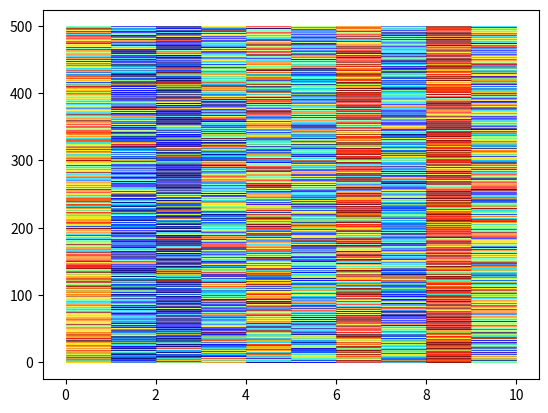

This chart was generated by the following Python code: (Note: this script raises an exception after producing the figure.)
# -*- coding: utf-8 -*-
"""
Created on Thu Mar  5 14:22:41 2015

@author: frankpatterson
"""


import numpy as np
from matplotlib import cm
import matplotlib.pyplot as plt

full_ranks = [[8, 7, 3, 5, 2, 1, 4, 9, 10, 6], [7, 3, 6, 8, 1, 2, 9, 4, 10, 5], [8, 3, 1, 7, 4, 6, 9, 2, 10, 5], [10, 3, 9, 2, 6, 1, 8, 4, 7, 5], [5, 2, 7, 6, 4, 3, 10, 8, 9, 1], [9, 1, 3, 6, 5, 4, 7, 2, 10, 8], [5, 1, 7, 6, 8, 4, 10, 3, 9, 2], [8, 1, 4, 9, 2, 5, 6, 3, 10, 7], [10, 1, 2, 6, 4, 5, 8, 3, 9, 7], [9, 4, 1, 2, 8, 5, 7, 3, 10, 6], [6, 3, 1, 2, 4, 7, 9, 5, 10, 8], [9, 3, 2, 1, 4, 6, 8, 5, 10, 7], [7, 2, 1, 4, 10, 3, 8, 6, 9, 5], [6, 1, 3, 4, 8, 5, 10, 7, 9, 2], [8, 1, 6, 3, 10, 5, 7, 2, 9, 4], [6, 3, 1, 5, 8, 2, 7, 4, 10, 9], [8, 5, 1, 7, 4, 3, 10, 6, 9, 2], [8, 5, 3, 1, 7, 2, 9, 4, 10, 6], [6, 3, 2, 5, 7, 4, 10, 8, 9, 1], [9, 1, 4, 7, 8, 2, 10, 5, 6, 3], [7, 4, 6, 3, 10, 1, 8, 2, 9, 5], [6, 2, 5, 7, 9, 1, 4, 3, 10, 8], [8, 1, 9, 4, 7, 2, 6, 5, 10, 3], [7, 1, 4, 3, 8, 5, 10, 6, 9, 2], [7, 2, 1, 3, 10, 5, 8, 4, 6, 9], [8, 2, 1, 3, 7, 6, 10, 4, 9, 5], [9, 8, 3, 1, 2, 5, 7, 4, 10, 6], [7, 6, 1, 2, 8, 4, 9, 5, 10, 3], [7, 4, 1, 2, 9, 3, 8, 6, 10, 5], [7, 1, 4, 5, 6, 9, 8, 2, 10, 3], [7, 1, 2, 8, 4, 3, 6, 5, 10, 9], [8, 6, 5, 3, 4, 1, 9, 7, 10, 2], [10, 2, 1, 5, 8, 3, 7, 4, 9, 6], [4, 6, 5, 7, 10, 2, 8, 1, 9, 3], [10, 3, 1, 9, 7, 4, 6, 5, 8, 2], [8, 1, 2, 3, 9, 5, 7, 4, 10, 6], [10, 5, 1, 2, 9, 3, 8, 4, 6, 7], [9, 3, 1, 5, 4, 6, 8, 2, 7, 10], [8, 1, 3, 4, 7, 5, 10, 6, 9, 2], [6, 5, 3, 2, 8, 4, 10, 1, 9, 7], [8, 1, 2, 6, 5, 7, 10, 3, 9, 4], [9, 6, 1, 3, 8, 5, 10, 2, 7, 4], [6, 9, 1, 2, 7, 3, 4, 8, 10, 5], [9, 5, 7, 2, 4, 1, 10, 3, 8, 6], [8, 4, 1, 2, 6, 3, 5, 7, 10, 9], [8, 4, 1, 2, 3, 6, 9, 5, 10, 7], [8, 3, 5, 10, 7, 2, 9, 4, 6, 1], [7, 2, 1, 8, 10, 9, 6, 3, 4, 5], [7, 1, 3, 2, 10, 4, 9, 5, 8, 6], [7, 2, 1, 9, 5, 3, 6, 4, 10, 8], [7, 4, 1, 2, 8, 5, 9, 6, 10, 3], [8, 7, 3, 2, 4, 1, 9, 6, 10, 5], [7, 3, 1, 9, 2, 5, 10, 4, 8, 6], [8, 2, 1, 3, 9, 5, 6, 4, 10, 7], [6, 3, 2, 7, 1, 4, 10, 5, 9, 8], [8, 4, 3, 6, 5, 1, 10, 2, 9, 7], [7, 1, 3, 6, 8, 5, 4, 2, 10, 9], [10, 5, 2, 3, 4, 1, 7, 8, 9, 6], [7, 1, 3, 4, 9, 5, 10, 2, 8, 6], [7, 2, 1, 5, 10, 3, 8, 4, 9, 6], [7, 3, 1, 5, 8, 4, 9, 2, 10, 6], [7, 2, 6, 4, 5, 3, 8, 1, 10, 9], [7, 4, 3, 5, 8, 1, 9, 6, 10, 2], [8, 4, 1, 3, 7, 6, 10, 2, 9, 5], [9, 7, 6, 1, 3, 5, 10, 4, 8, 2], [8, 3, 2, 4, 5, 1, 9, 6, 10, 7], [8, 3, 1, 4, 7, 5, 10, 2, 9, 6], [8, 2, 5, 7, 6, 1, 9, 4, 10, 3], [5, 6, 4, 2, 8, 1, 9, 3, 10, 7], [7, 4, 1, 3, 6, 5, 9, 2, 10, 8], [6, 1, 5, 3, 9, 4, 8, 2, 10, 7], [6, 5, 2, 4, 9, 3, 10, 1, 8, 7], [7, 2, 4, 8, 9, 5, 6, 1, 10, 3], [7, 1, 6, 2, 9, 4, 8, 5, 10, 3], [7, 2, 1, 4, 6, 3, 10, 5, 9, 8], [10, 3, 2, 5, 6, 4, 7, 1, 9, 8], [7, 4, 1, 2, 5, 6, 10, 3, 8, 9], [8, 6, 1, 3, 5, 4, 10, 2, 9, 7], [5, 4, 1, 2, 10, 9, 6, 3, 7, 8], [6, 2, 1, 3, 8, 4, 9, 5, 10, 7], [8, 1, 2, 4, 3, 7, 9, 5, 6, 10], [5, 4, 6, 2, 3, 1, 8, 9, 10, 7], [3, 1, 2, 7, 9, 6, 8, 4, 10, 5], [7, 1, 2, 9, 8, 6, 10, 3, 4, 5], [7, 3, 1, 5, 10, 2, 4, 6, 8, 9], [9, 6, 1, 3, 2, 8, 7, 4, 10, 5], [4, 1, 6, 10, 5, 2, 7, 8, 9, 3], [8, 5, 1, 2, 7, 4, 9, 3, 10, 6], [9, 4, 3, 10, 1, 6, 8, 2, 5, 7], [7, 4, 1, 5, 10, 3, 6, 2, 8, 9], [4, 2, 3, 1, 10, 8, 5, 6, 9, 7], [7, 8, 1, 2, 3, 5, 9, 6, 10, 4], [8, 3, 2, 7, 1, 4, 9, 5, 10, 6], [5, 4, 1, 10, 6, 3, 7, 2, 9, 8], [7, 3, 4, 1, 9, 5, 8, 2, 10, 6], [6, 5, 3, 2, 10, 8, 4, 1, 9, 7], [7, 1, 2, 6, 9, 3, 10, 5, 8, 4], [6, 5, 1, 3, 8, 2, 7, 4, 10, 9], [3, 6, 1, 5, 10, 4, 9, 2, 8, 7], [8, 3, 1, 5, 7, 4, 9, 2, 10, 6], [8, 1, 6, 2, 5, 7, 9, 3, 10, 4], [8, 2, 1, 4, 9, 5, 10, 3, 7, 6], [8, 1, 3, 5, 9, 7, 10, 2, 4, 6], [7, 6, 5, 8, 3, 2, 10, 4, 9, 1], [8, 4, 1, 3, 7, 5, 6, 2, 9, 10], [8, 2, 1, 4, 7, 5, 10, 3, 9, 6], [8, 4, 2, 3, 7, 6, 9, 1, 10, 5], [2, 3, 8, 6, 7, 5, 9, 1, 10, 4], [7, 6, 2, 3, 1, 8, 5, 4, 10, 9], [7, 2, 1, 5, 6, 4, 10, 3, 8, 9], [10, 2, 1, 3, 6, 5, 9, 4, 8, 7], [8, 1, 3, 5, 2, 4, 10, 6, 9, 7], [8, 2, 7, 4, 5, 3, 6, 9, 10, 1], [8, 1, 4, 7, 6, 3, 9, 2, 10, 5], [10, 5, 1, 9, 2, 7, 4, 3, 8, 6], [3, 2, 9, 7, 8, 4, 10, 1, 6, 5], [5, 4, 3, 6, 8, 2, 10, 1, 9, 7], [6, 2, 1, 8, 10, 3, 7, 5, 9, 4], [6, 5, 3, 7, 8, 2, 9, 4, 10, 1], [4, 7, 1, 2, 8, 3, 6, 5, 9, 10], [9, 3, 1, 10, 7, 5, 4, 2, 8, 6], [10, 4, 1, 3, 2, 6, 7, 9, 8, 5], [9, 6, 8, 5, 7, 2, 10, 1, 4, 3], [6, 1, 10, 4, 7, 2, 9, 8, 5, 3], [3, 2, 1, 4, 10, 5, 8, 6, 9, 7], [6, 1, 4, 10, 5, 2, 8, 3, 9, 7], [9, 4, 5, 3, 2, 1, 7, 8, 10, 6], [8, 6, 1, 7, 2, 5, 4, 3, 10, 9], [9, 1, 5, 8, 6, 7, 4, 3, 10, 2], [7, 1, 4, 2, 3, 6, 9, 8, 10, 5], [6, 5, 8, 1, 10, 4, 9, 3, 7, 2], [9, 2, 3, 8, 10, 5, 4, 1, 7, 6], [6, 5, 7, 2, 8, 4, 9, 1, 10, 3], [7, 3, 1, 4, 10, 5, 6, 2, 8, 9], [5, 1, 6, 4, 9, 2, 10, 3, 8, 7], [10, 1, 8, 9, 7, 2, 6, 3, 5, 4], [3, 2, 1, 5, 9, 4, 10, 8, 7, 6], [4, 1, 5, 8, 7, 6, 10, 3, 9, 2], [6, 1, 8, 5, 4, 3, 10, 2, 9, 7], [5, 1, 3, 4, 10, 7, 6, 2, 9, 8], [9, 2, 4, 6, 3, 1, 7, 8, 10, 5], [10, 1, 5, 6, 9, 2, 8, 3, 7, 4], [10, 3, 1, 2, 6, 4, 7, 5, 9, 8], [9, 6, 1, 2, 7, 4, 5, 3, 10, 8], [9, 2, 1, 4, 7, 3, 5, 6, 10, 8], [2, 3, 8, 1, 9, 4, 6, 5, 7, 10], [9, 2, 1, 7, 6, 5, 8, 4, 10, 3], [5, 3, 9, 2, 8, 4, 10, 6, 7, 1], [8, 7, 1, 4, 3, 6, 2, 5, 10, 9], [7, 8, 1, 2, 6, 5, 4, 3, 9, 10], [8, 6, 3, 9, 7, 1, 2, 4, 10, 5], [10, 3, 8, 1, 5, 2, 7, 6, 9, 4], [9, 5, 1, 4, 3, 2, 10, 7, 8, 6], [7, 3, 1, 8, 10, 4, 2, 5, 9, 6], [8, 4, 2, 5, 9, 3, 10, 1, 7, 6], [8, 2, 1, 6, 10, 4, 7, 3, 9, 5], [8, 6, 1, 3, 10, 4, 7, 5, 9, 2], [5, 2, 7, 3, 10, 1, 9, 4, 8, 6], [8, 1, 3, 5, 6, 2, 9, 4, 10, 7], [6, 1, 5, 3, 8, 7, 9, 4, 10, 2], [3, 4, 1, 5, 8, 7, 10, 2, 9, 6], [9, 1, 3, 2, 6, 5, 10, 4, 8, 7], [4, 7, 1, 2, 9, 6, 10, 3, 8, 5], [7, 3, 1, 5, 9, 4, 6, 8, 10, 2], [10, 2, 6, 3, 4, 1, 8, 7, 9, 5], [8, 2, 1, 6, 5, 4, 10, 3, 9, 7], [8, 2, 1, 9, 3, 4, 10, 5, 6, 7], [4, 5, 1, 6, 9, 3, 7, 2, 10, 8], [8, 2, 9, 5, 6, 1, 7, 3, 10, 4], [8, 6, 1, 10, 3, 5, 7, 4, 9, 2], [8, 4, 10, 1, 7, 2, 6, 3, 9, 5], [10, 1, 6, 5, 9, 3, 7, 4, 8, 2], [7, 2, 5, 10, 4, 3, 8, 6, 9, 1], [6, 2, 4, 9, 8, 1, 10, 5, 7, 3], [4, 2, 6, 3, 8, 9, 10, 1, 7, 5], [6, 9, 1, 4, 5, 2, 10, 3, 8, 7], [10, 3, 1, 9, 4, 7, 5, 2, 8, 6], [7, 1, 4, 8, 6, 5, 10, 3, 9, 2], [6, 4, 1, 8, 7, 3, 10, 2, 9, 5], [6, 3, 1, 2, 8, 4, 9, 5, 10, 7], [4, 2, 3, 5, 9, 1, 10, 8, 6, 7], [6, 2, 1, 5, 8, 3, 9, 4, 10, 7], [5, 2, 1, 6, 3, 10, 8, 4, 9, 7], [10, 7, 1, 5, 6, 2, 4, 3, 8, 9], [9, 2, 3, 1, 8, 4, 10, 5, 7, 6], [4, 5, 9, 8, 7, 1, 10, 3, 6, 2], [8, 3, 1, 9, 7, 6, 4, 2, 10, 5], [5, 7, 2, 4, 1, 6, 8, 3, 10, 9], [6, 2, 1, 8, 4, 7, 5, 3, 10, 9], [7, 2, 1, 5, 9, 4, 6, 3, 8, 10], [10, 3, 1, 2, 9, 7, 4, 6, 8, 5], [4, 3, 6, 5, 10, 2, 7, 1, 9, 8], [8, 2, 4, 3, 6, 1, 10, 5, 9, 7], [7, 1, 5, 6, 10, 3, 8, 2, 9, 4], [8, 1, 4, 2, 7, 3, 6, 5, 9, 10], [7, 2, 1, 4, 10, 6, 8, 3, 9, 5], [7, 6, 1, 4, 3, 8, 10, 2, 9, 5], [8, 2, 1, 6, 3, 7, 10, 4, 9, 5], [8, 7, 6, 5, 9, 1, 4, 3, 10, 2], [10, 2, 1, 5, 8, 4, 7, 3, 9, 6], [10, 2, 1, 4, 9, 6, 7, 3, 8, 5], [5, 2, 1, 7, 9, 4, 8, 3, 10, 6], [5, 1, 3, 4, 2, 7, 9, 8, 10, 6], [2, 4, 1, 5, 10, 8, 9, 3, 7, 6], [5, 1, 7, 8, 4, 2, 9, 3, 10, 6], [6, 4, 2, 1, 10, 5, 9, 3, 8, 7], [7, 2, 1, 5, 10, 8, 9, 3, 6, 4], [9, 5, 1, 3, 4, 8, 7, 2, 10, 6], [8, 4, 1, 2, 6, 5, 10, 3, 9, 7], [9, 2, 5, 3, 6, 1, 10, 4, 7, 8], [8, 6, 2, 7, 3, 4, 9, 5, 10, 1], [6, 2, 5, 4, 7, 3, 9, 1, 10, 8], [8, 1, 3, 2, 7, 6, 5, 4, 10, 9], [8, 1, 6, 3, 9, 4, 5, 7, 10, 2], [7, 3, 1, 4, 9, 2, 10, 6, 8, 5], [7, 3, 8, 1, 10, 5, 6, 2, 9, 4], [5, 2, 1, 4, 10, 6, 8, 3, 9, 7], [5, 4, 2, 3, 10, 7, 6, 1, 9, 8], [7, 2, 1, 3, 6, 4, 10, 5, 9, 8], [8, 7, 1, 2, 4, 3, 10, 5, 9, 6], [4, 5, 7, 1, 3, 8, 9, 6, 10, 2], [7, 4, 6, 1, 9, 2, 8, 5, 10, 3], [8, 2, 1, 5, 7, 4, 9, 3, 10, 6], [8, 2, 1, 5, 4, 6, 10, 3, 9, 7], [9, 6, 2, 3, 1, 7, 10, 4, 8, 5], [7, 1, 3, 2, 5, 6, 10, 4, 9, 8], [8, 3, 1, 4, 10, 6, 9, 2, 7, 5], [5, 1, 8, 6, 9, 2, 10, 3, 7, 4], [6, 2, 1, 7, 4, 5, 9, 3, 10, 8], [6, 5, 1, 8, 2, 10, 3, 4, 7, 9], [8, 3, 1, 6, 7, 4, 9, 2, 5, 10], [10, 7, 2, 4, 5, 3, 9, 1, 8, 6], [6, 2, 1, 7, 5, 8, 9, 3, 10, 4], [4, 1, 6, 5, 7, 2, 10, 3, 9, 8], [9, 2, 1, 7, 5, 4, 6, 3, 10, 8], [8, 4, 2, 7, 9, 5, 1, 3, 10, 6], [9, 4, 3, 7, 2, 1, 10, 6, 8, 5], [7, 4, 1, 6, 8, 3, 9, 2, 10, 5], [9, 2, 1, 4, 5, 6, 10, 3, 7, 8], [5, 1, 7, 8, 2, 6, 9, 4, 10, 3], [10, 5, 8, 3, 7, 1, 9, 6, 4, 2], [10, 2, 1, 5, 6, 7, 8, 3, 9, 4], [8, 5, 1, 4, 3, 7, 9, 6, 10, 2], [9, 2, 6, 7, 3, 1, 4, 5, 8, 10], [7, 2, 1, 8, 5, 6, 9, 3, 10, 4], [9, 2, 3, 5, 6, 4, 7, 1, 10, 8], [8, 7, 1, 6, 9, 2, 4, 5, 10, 3], [5, 1, 7, 2, 8, 3, 10, 6, 9, 4], [7, 3, 1, 5, 8, 6, 10, 2, 9, 4], [8, 2, 4, 1, 7, 3, 9, 6, 10, 5], [7, 1, 5, 6, 8, 4, 9, 3, 10, 2], [7, 1, 4, 2, 6, 8, 9, 5, 10, 3], [7, 5, 1, 2, 8, 6, 10, 4, 9, 3], [9, 7, 1, 6, 3, 4, 8, 5, 10, 2], [9, 2, 5, 1, 4, 7, 8, 3, 10, 6], [7, 3, 4, 5, 2, 1, 6, 9, 10, 8], [8, 6, 1, 4, 5, 2, 3, 7, 9, 10], [6, 8, 9, 3, 7, 2, 10, 4, 5, 1], [2, 6, 8, 7, 10, 5, 3, 4, 9, 1], [6, 4, 1, 3, 7, 5, 10, 2, 8, 9], [4, 6, 1, 8, 7, 2, 10, 3, 9, 5], [8, 4, 1, 5, 2, 6, 10, 3, 7, 9], [7, 2, 1, 4, 10, 6, 8, 3, 5, 9], [8, 7, 5, 3, 9, 1, 10, 4, 6, 2], [8, 10, 1, 9, 2, 3, 6, 4, 7, 5], [7, 2, 1, 5, 9, 6, 3, 4, 10, 8], [6, 4, 1, 10, 5, 7, 8, 2, 9, 3], [7, 2, 4, 8, 10, 3, 5, 1, 9, 6], [8, 4, 2, 3, 6, 7, 5, 1, 10, 9], [4, 1, 3, 9, 7, 2, 10, 8, 6, 5], [7, 1, 3, 4, 5, 6, 9, 2, 10, 8], [3, 5, 1, 8, 9, 2, 10, 4, 7, 6], [9, 8, 5, 4, 1, 3, 7, 2, 10, 6], [5, 6, 2, 8, 7, 3, 10, 4, 9, 1], [4, 2, 3, 7, 6, 5, 10, 8, 9, 1], [9, 2, 3, 6, 8, 4, 5, 7, 10, 1], [8, 2, 1, 4, 7, 3, 10, 5, 9, 6], [8, 3, 1, 9, 5, 7, 4, 2, 10, 6], [8, 5, 1, 6, 7, 2, 10, 4, 9, 3], [6, 5, 1, 4, 8, 3, 9, 2, 10, 7], [4, 3, 1, 6, 8, 2, 10, 5, 7, 9], [8, 1, 3, 5, 6, 4, 10, 2, 9, 7], [6, 2, 1, 4, 7, 5, 9, 3, 10, 8], [10, 2, 1, 3, 6, 8, 7, 5, 9, 4], [6, 3, 2, 4, 8, 5, 9, 1, 10, 7], [7, 6, 4, 3, 2, 5, 8, 1, 10, 9], [7, 3, 1, 5, 10, 2, 9, 4, 8, 6], [5, 2, 1, 3, 9, 4, 7, 6, 10, 8], [8, 6, 1, 4, 5, 9, 2, 3, 7, 10], [6, 1, 2, 4, 10, 5, 9, 3, 7, 8], [10, 2, 5, 6, 3, 1, 9, 7, 8, 4], [7, 6, 1, 2, 9, 5, 8, 4, 10, 3], [5, 3, 2, 8, 9, 4, 10, 1, 7, 6], [5, 1, 2, 3, 7, 8, 4, 6, 9, 10], [10, 3, 2, 1, 6, 4, 5, 7, 9, 8], [6, 2, 1, 9, 5, 7, 4, 3, 10, 8], [6, 5, 9, 4, 7, 1, 10, 3, 8, 2], [8, 5, 1, 4, 2, 7, 9, 3, 10, 6], [7, 6, 5, 8, 2, 3, 10, 4, 9, 1], [8, 1, 4, 5, 9, 2, 6, 7, 10, 3], [9, 1, 4, 7, 6, 2, 5, 8, 10, 3], [10, 7, 2, 1, 3, 8, 6, 5, 9, 4], [8, 4, 1, 2, 3, 6, 9, 7, 10, 5], [9, 4, 6, 2, 1, 5, 10, 3, 8, 7], [8, 1, 2, 3, 9, 4, 10, 5, 6, 7], [8, 3, 2, 1, 7, 5, 10, 4, 9, 6], [8, 2, 1, 4, 5, 3, 10, 7, 9, 6], [6, 3, 8, 4, 5, 1, 9, 7, 10, 2], [4, 6, 2, 9, 8, 3, 7, 1, 10, 5], [7, 6, 1, 2, 5, 4, 9, 3, 10, 8], [4, 3, 6, 1, 8, 2, 10, 7, 9, 5], [7, 5, 1, 8, 3, 4, 10, 2, 9, 6], [6, 5, 3, 1, 10, 4, 8, 2, 7, 9], [8, 2, 1, 4, 3, 5, 9, 6, 10, 7], [9, 6, 5, 2, 4, 7, 10, 1, 8, 3], [7, 2, 6, 1, 4, 5, 9, 3, 10, 8], [7, 4, 1, 6, 2, 5, 9, 3, 10, 8], [2, 1, 3, 5, 10, 4, 9, 7, 8, 6], [8, 2, 1, 7, 5, 4, 10, 3, 9, 6], [7, 4, 8, 3, 5, 2, 10, 6, 9, 1], [9, 1, 6, 8, 4, 3, 7, 2, 10, 5], [4, 2, 9, 6, 7, 1, 10, 3, 8, 5], [8, 10, 1, 9, 2, 5, 6, 4, 7, 3], [6, 3, 1, 2, 7, 4, 8, 5, 10, 9], [7, 2, 1, 3, 10, 5, 6, 4, 9, 8], [6, 9, 2, 7, 5, 1, 10, 3, 8, 4], [8, 5, 1, 2, 7, 6, 10, 3, 9, 4], [6, 7, 1, 2, 4, 3, 5, 8, 10, 9], [4, 8, 2, 1, 5, 7, 10, 3, 9, 6], [9, 1, 8, 7, 4, 2, 6, 5, 10, 3], [7, 2, 1, 4, 8, 3, 9, 5, 10, 6], [9, 3, 2, 1, 4, 6, 8, 5, 10, 7], [9, 2, 3, 4, 10, 5, 8, 1, 7, 6], [5, 2, 1, 3, 9, 4, 10, 6, 8, 7], [4, 2, 6, 10, 3, 1, 8, 7, 9, 5], [5, 2, 3, 7, 9, 4, 10, 1, 8, 6], [7, 4, 2, 6, 8, 1, 9, 3, 10, 5], [8, 1, 2, 5, 7, 4, 9, 3, 10, 6], [6, 8, 2, 4, 5, 3, 7, 1, 10, 9], [8, 4, 2, 3, 9, 6, 7, 1, 10, 5], [8, 6, 2, 7, 5, 3, 10, 1, 9, 4], [9, 2, 7, 1, 8, 5, 6, 4, 10, 3], [8, 3, 1, 7, 5, 2, 10, 6, 9, 4], [9, 1, 3, 5, 2, 6, 7, 4, 10, 8], [9, 4, 8, 1, 7, 3, 6, 5, 10, 2], [9, 6, 1, 4, 3, 8, 10, 2, 5, 7], [5, 3, 4, 7, 10, 1, 6, 8, 9, 2], [6, 3, 4, 9, 8, 5, 7, 2, 10, 1], [6, 2, 4, 5, 7, 3, 9, 8, 10, 1], [3, 2, 6, 7, 10, 1, 8, 5, 9, 4], [8, 1, 4, 2, 7, 3, 9, 5, 10, 6], [9, 4, 6, 3, 8, 1, 5, 7, 10, 2], [7, 3, 1, 5, 4, 6, 8, 2, 10, 9], [7, 2, 6, 10, 3, 1, 8, 5, 9, 4], [9, 7, 1, 4, 8, 3, 6, 2, 10, 5], [4, 3, 2, 6, 10, 1, 9, 5, 8, 7], [6, 3, 1, 4, 7, 5, 9, 2, 10, 8], [8, 3, 1, 5, 7, 4, 9, 2, 10, 6], [9, 8, 4, 1, 2, 5, 10, 3, 6, 7], [8, 3, 2, 1, 9, 5, 7, 6, 10, 4], [10, 6, 1, 2, 7, 8, 5, 3, 9, 4], [8, 2, 1, 5, 3, 7, 10, 4, 9, 6], [7, 4, 1, 2, 5, 6, 9, 8, 10, 3], [8, 4, 1, 9, 3, 5, 10, 6, 7, 2], [8, 2, 1, 4, 7, 5, 9, 6, 10, 3], [6, 5, 1, 4, 10, 2, 9, 3, 7, 8], [5, 8, 4, 7, 3, 6, 9, 1, 10, 2], [10, 1, 5, 3, 7, 2, 8, 4, 9, 6], [5, 4, 1, 10, 8, 3, 9, 2, 7, 6], [10, 2, 1, 4, 9, 5, 8, 3, 7, 6], [5, 3, 9, 8, 4, 1, 7, 6, 10, 2], [8, 1, 2, 4, 9, 6, 10, 3, 7, 5], [4, 6, 2, 1, 10, 8, 5, 3, 9, 7], [5, 4, 1, 2, 9, 6, 10, 3, 7, 8], [5, 2, 1, 7, 10, 4, 9, 3, 8, 6], [7, 6, 1, 3, 10, 5, 9, 2, 8, 4], [8, 3, 1, 4, 6, 5, 10, 2, 9, 7], [6, 2, 4, 10, 7, 1, 9, 5, 8, 3], [3, 9, 8, 7, 2, 6, 5, 4, 10, 1], [10, 2, 5, 4, 7, 3, 9, 1, 8, 6], [6, 2, 1, 4, 8, 7, 10, 5, 9, 3], [6, 1, 3, 2, 5, 4, 10, 8, 9, 7], [7, 3, 9, 4, 6, 1, 10, 8, 5, 2], [6, 4, 1, 2, 3, 5, 9, 7, 10, 8], [4, 3, 6, 1, 5, 7, 9, 2, 10, 8], [6, 3, 1, 7, 2, 4, 5, 9, 10, 8], [9, 4, 1, 8, 2, 3, 5, 6, 10, 7], [6, 5, 7, 1, 8, 3, 9, 4, 10, 2], [7, 1, 4, 10, 5, 2, 9, 6, 8, 3], [8, 6, 4, 2, 3, 7, 10, 5, 9, 1], [5, 2, 1, 4, 9, 3, 10, 6, 8, 7], [5, 2, 1, 3, 7, 6, 10, 8, 9, 4], [5, 3, 6, 2, 10, 1, 9, 4, 7, 8], [7, 1, 10, 8, 6, 4, 9, 3, 5, 2], [4, 2, 8, 7, 9, 1, 6, 3, 10, 5], [7, 8, 1, 3, 2, 6, 9, 5, 10, 4], [6, 2, 1, 7, 8, 3, 10, 4, 9, 5], [5, 3, 8, 9, 6, 1, 10, 4, 7, 2], [6, 3, 7, 4, 8, 1, 10, 5, 9, 2], [8, 2, 1, 3, 4, 6, 9, 5, 10, 7], [9, 3, 5, 8, 7, 2, 10, 4, 6, 1], [7, 2, 5, 3, 1, 6, 8, 4, 10, 9], [6, 2, 1, 5, 8, 3, 10, 4, 9, 7], [9, 4, 2, 5, 1, 6, 7, 3, 10, 8], [9, 2, 1, 3, 6, 5, 10, 4, 8, 7], [7, 2, 1, 8, 3, 5, 10, 6, 9, 4], [7, 5, 2, 4, 3, 8, 6, 1, 10, 9], [9, 3, 1, 7, 5, 4, 10, 2, 8, 6], [7, 2, 6, 8, 5, 4, 10, 1, 9, 3], [9, 5, 2, 4, 3, 7, 8, 1, 10, 6], [1, 2, 10, 5, 7, 6, 9, 4, 8, 3], [9, 2, 6, 10, 1, 5, 7, 4, 8, 3], [8, 1, 3, 2, 6, 4, 10, 5, 9, 7], [10, 4, 1, 3, 7, 5, 6, 2, 8, 9], [5, 8, 7, 4, 10, 1, 6, 3, 9, 2], [5, 2, 1, 4, 8, 6, 10, 3, 7, 9], [5, 7, 1, 2, 6, 4, 10, 8, 9, 3], [2, 1, 9, 8, 5, 4, 10, 3, 7, 6], [7, 2, 1, 4, 8, 10, 5, 3, 6, 9], [9, 4, 1, 5, 7, 3, 8, 2, 10, 6], [7, 6, 1, 5, 2, 4, 9, 3, 10, 8], [6, 2, 3, 5, 9, 1, 10, 7, 4, 8], [7, 2, 1, 6, 9, 4, 10, 5, 8, 3], [9, 3, 1, 4, 8, 5, 7, 2, 10, 6], [8, 4, 1, 5, 3, 6, 7, 2, 9, 10], [6, 7, 1, 3, 4, 5, 10, 2, 8, 9], [9, 1, 3, 6, 7, 4, 8, 5, 10, 2], [3, 1, 4, 7, 9, 2, 10, 5, 8, 6], [5, 1, 2, 6, 10, 4, 8, 3, 9, 7], [3, 1, 6, 8, 4, 2, 10, 5, 9, 7], [6, 1, 9, 8, 5, 3, 10, 4, 7, 2], [8, 4, 1, 3, 10, 6, 9, 5, 7, 2], [3, 4, 10, 5, 8, 2, 7, 1, 9, 6], [8, 4, 2, 9, 6, 5, 7, 1, 10, 3], [2, 7, 4, 6, 1, 5, 10, 3, 9, 8], [8, 3, 2, 5, 10, 1, 9, 6, 7, 4], [4, 5, 3, 7, 10, 2, 9, 1, 8, 6], [5, 6, 4, 2, 3, 9, 8, 1, 7, 10], [4, 3, 9, 6, 7, 1, 8, 2, 10, 5], [7, 4, 2, 1, 5, 8, 6, 9, 10, 3], [5, 1, 2, 4, 6, 3, 10, 8, 9, 7], [7, 4, 1, 6, 5, 8, 9, 2, 10, 3], [3, 1, 2, 5, 7, 4, 8, 6, 10, 9], [9, 6, 1, 5, 8, 3, 7, 4, 10, 2], [6, 1, 3, 2, 8, 5, 10, 4, 7, 9], [9, 4, 2, 7, 8, 6, 5, 1, 10, 3], [7, 2, 1, 4, 8, 5, 10, 3, 9, 6], [9, 5, 1, 3, 2, 7, 10, 4, 8, 6], [10, 2, 4, 5, 6, 3, 8, 1, 9, 7], [6, 3, 2, 7, 4, 5, 9, 1, 10, 8], [10, 2, 1, 6, 8, 3, 5, 4, 9, 7], [9, 2, 6, 5, 7, 1, 8, 4, 10, 3], [8, 4, 1, 3, 2, 6, 9, 5, 10, 7], [6, 8, 1, 5, 4, 3, 10, 2, 9, 7], [9, 2, 1, 3, 5, 8, 10, 7, 6, 4], [4, 2, 3, 6, 5, 8, 9, 1, 10, 7], [9, 6, 2, 4, 3, 5, 10, 1, 7, 8], [6, 2, 1, 7, 3, 8, 9, 5, 10, 4], [8, 5, 6, 4, 10, 1, 7, 3, 9, 2], [4, 3, 1, 8, 7, 5, 10, 2, 6, 9], [5, 1, 4, 8, 7, 3, 10, 2, 9, 6], [6, 1, 8, 2, 9, 5, 10, 4, 7, 3], [9, 3, 1, 2, 5, 6, 8, 4, 10, 7], [7, 1, 5, 9, 3, 2, 10, 6, 8, 4], [8, 1, 5, 7, 6, 3, 9, 4, 10, 2], [6, 3, 2, 8, 5, 4, 10, 1, 9, 7], [10, 2, 1, 3, 9, 6, 7, 5, 8, 4], [5, 7, 1, 6, 9, 2, 10, 4, 8, 3], [8, 4, 7, 1, 9, 5, 10, 2, 6, 3], [10, 5, 1, 2, 6, 4, 8, 7, 9, 3], [7, 5, 1, 3, 6, 4, 10, 2, 8, 9], [7, 3, 2, 5, 4, 8, 9, 1, 10, 6], [7, 2, 1, 4, 3, 8, 5, 6, 10, 9], [7, 3, 2, 4, 10, 1, 8, 5, 9, 6], [5, 8, 7, 10, 2, 3, 6, 4, 9, 1], [10, 4, 3, 6, 5, 2, 7, 8, 9, 1], [9, 1, 2, 5, 8, 6, 7, 3, 10, 4], [10, 2, 5, 3, 6, 8, 4, 7, 9, 1], [8, 5, 1, 3, 6, 2, 10, 4, 9, 7], [7, 8, 9, 2, 1, 3, 4, 5, 10, 6], [3, 2, 7, 6, 9, 1, 8, 4, 10, 5], [6, 3, 1, 5, 9, 7, 8, 2, 10, 4], [9, 6, 1, 2, 4, 3, 10, 5, 8, 7], [5, 7, 1, 3, 9, 6, 4, 2, 10, 8], [8, 9, 2, 5, 7, 1, 6, 3, 10, 4], [9, 1, 7, 2, 6, 3, 10, 5, 8, 4], [8, 2, 1, 5, 6, 4, 10, 3, 7, 9], [9, 2, 4, 7, 8, 5, 6, 1, 10, 3], [4, 5, 1, 7, 6, 2, 9, 3, 10, 8], [8, 6, 1, 7, 5, 2, 4, 3, 9, 10], [9, 5, 1, 2, 4, 7, 6, 3, 10, 8], [8, 2, 4, 5, 9, 3, 6, 1, 10, 7], [7, 3, 1, 2, 6, 9, 10, 4, 8, 5], [10, 1, 2, 3, 6, 4, 9, 7, 8, 5], [7, 4, 1, 10, 5, 3, 8, 2, 9, 6], [9, 3, 5, 1, 6, 2, 7, 4, 10, 8], [7, 1, 2, 4, 10, 5, 9, 3, 8, 6], [10, 4, 2, 3, 1, 7, 8, 5, 9, 6], [8, 7, 2, 4, 5, 3, 9, 6, 10, 1], [5, 2, 1, 7, 9, 6, 8, 3, 10, 4]]


rcolors = plt.get_cmap('jet')(np.linspace(0, 1.0, len(full_ranks[0])))
fig, ax = plt.subplots() 
for i in range(len(full_ranks)):
    for j in range(len(full_ranks[i])):
        ax.plot([j,j+1],[i,i], color=rcolors[(full_ranks[i][j])-1],lw=0.5)
cax = cm.ScalarMappable(cmap=cm.jet)
cax.set_array(np.arange(len(full_ranks[0]))+1)
cbar = fig.colorbar(cax)
plt.xlabel('Alternative')
plt.ylabel('Iteration')

plt.show()